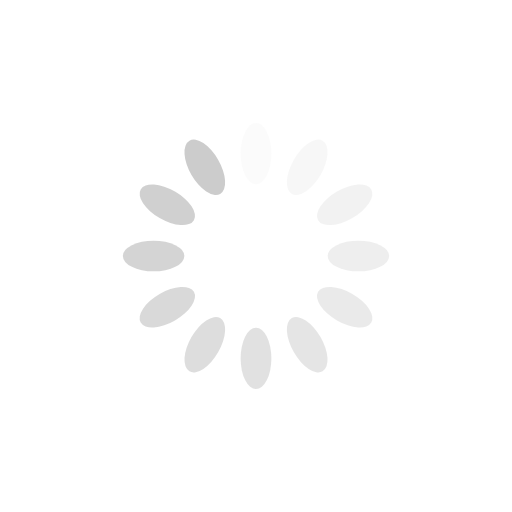
t = 0.00 s
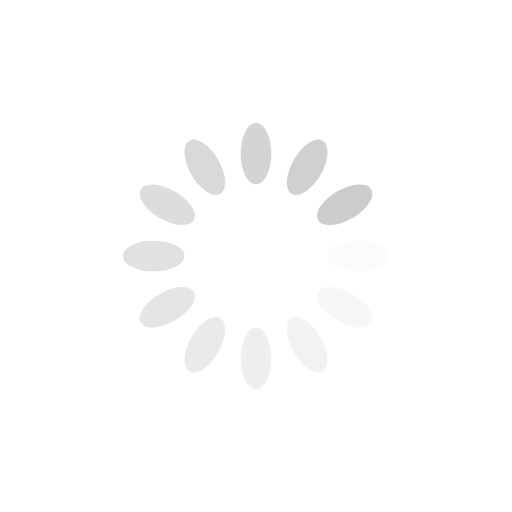
t = 0.25 s
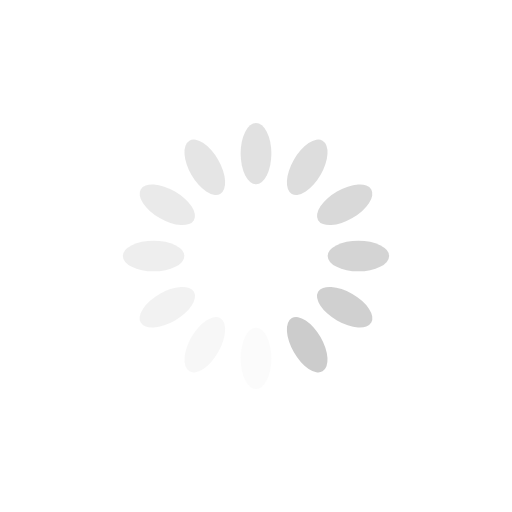
t = 0.50 s
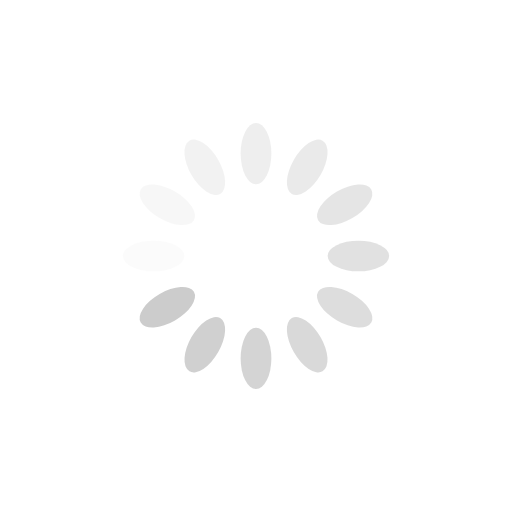
t = 0.75 s

The animated SVG that drew these frames (rendered in a browser with its animation timeline set to each time). Animation: 12 SMIL elements (animate=12); one cycle of 1.00 s, repeats indefinitely.

<svg xmlns="http://www.w3.org/2000/svg" viewBox="0 0 100 100" preserveAspectRatio="xMidYMid" width="200" height="200" style="shape-rendering: auto; display: block; background: transparent;" xmlns:xlink="http://www.w3.org/1999/xlink"><g><g transform="rotate(0 50 50)">
  <rect fill="#cccccc" height="12" width="6" ry="6" rx="3" y="24" x="47">
    <animate repeatCount="indefinite" begin="-0.9166666666666666s" dur="1s" keyTimes="0;1" values="1;0" attributeName="opacity"></animate>
  </rect>
</g><g transform="rotate(30 50 50)">
  <rect fill="#cccccc" height="12" width="6" ry="6" rx="3" y="24" x="47">
    <animate repeatCount="indefinite" begin="-0.8333333333333334s" dur="1s" keyTimes="0;1" values="1;0" attributeName="opacity"></animate>
  </rect>
</g><g transform="rotate(60 50 50)">
  <rect fill="#cccccc" height="12" width="6" ry="6" rx="3" y="24" x="47">
    <animate repeatCount="indefinite" begin="-0.75s" dur="1s" keyTimes="0;1" values="1;0" attributeName="opacity"></animate>
  </rect>
</g><g transform="rotate(90 50 50)">
  <rect fill="#cccccc" height="12" width="6" ry="6" rx="3" y="24" x="47">
    <animate repeatCount="indefinite" begin="-0.6666666666666666s" dur="1s" keyTimes="0;1" values="1;0" attributeName="opacity"></animate>
  </rect>
</g><g transform="rotate(120 50 50)">
  <rect fill="#cccccc" height="12" width="6" ry="6" rx="3" y="24" x="47">
    <animate repeatCount="indefinite" begin="-0.5833333333333334s" dur="1s" keyTimes="0;1" values="1;0" attributeName="opacity"></animate>
  </rect>
</g><g transform="rotate(150 50 50)">
  <rect fill="#cccccc" height="12" width="6" ry="6" rx="3" y="24" x="47">
    <animate repeatCount="indefinite" begin="-0.5s" dur="1s" keyTimes="0;1" values="1;0" attributeName="opacity"></animate>
  </rect>
</g><g transform="rotate(180 50 50)">
  <rect fill="#cccccc" height="12" width="6" ry="6" rx="3" y="24" x="47">
    <animate repeatCount="indefinite" begin="-0.4166666666666667s" dur="1s" keyTimes="0;1" values="1;0" attributeName="opacity"></animate>
  </rect>
</g><g transform="rotate(210 50 50)">
  <rect fill="#cccccc" height="12" width="6" ry="6" rx="3" y="24" x="47">
    <animate repeatCount="indefinite" begin="-0.3333333333333333s" dur="1s" keyTimes="0;1" values="1;0" attributeName="opacity"></animate>
  </rect>
</g><g transform="rotate(240 50 50)">
  <rect fill="#cccccc" height="12" width="6" ry="6" rx="3" y="24" x="47">
    <animate repeatCount="indefinite" begin="-0.25s" dur="1s" keyTimes="0;1" values="1;0" attributeName="opacity"></animate>
  </rect>
</g><g transform="rotate(270 50 50)">
  <rect fill="#cccccc" height="12" width="6" ry="6" rx="3" y="24" x="47">
    <animate repeatCount="indefinite" begin="-0.16666666666666666s" dur="1s" keyTimes="0;1" values="1;0" attributeName="opacity"></animate>
  </rect>
</g><g transform="rotate(300 50 50)">
  <rect fill="#cccccc" height="12" width="6" ry="6" rx="3" y="24" x="47">
    <animate repeatCount="indefinite" begin="-0.08333333333333333s" dur="1s" keyTimes="0;1" values="1;0" attributeName="opacity"></animate>
  </rect>
</g><g transform="rotate(330 50 50)">
  <rect fill="#cccccc" height="12" width="6" ry="6" rx="3" y="24" x="47">
    <animate repeatCount="indefinite" begin="0s" dur="1s" keyTimes="0;1" values="1;0" attributeName="opacity"></animate>
  </rect>
</g><g></g></g></svg>
